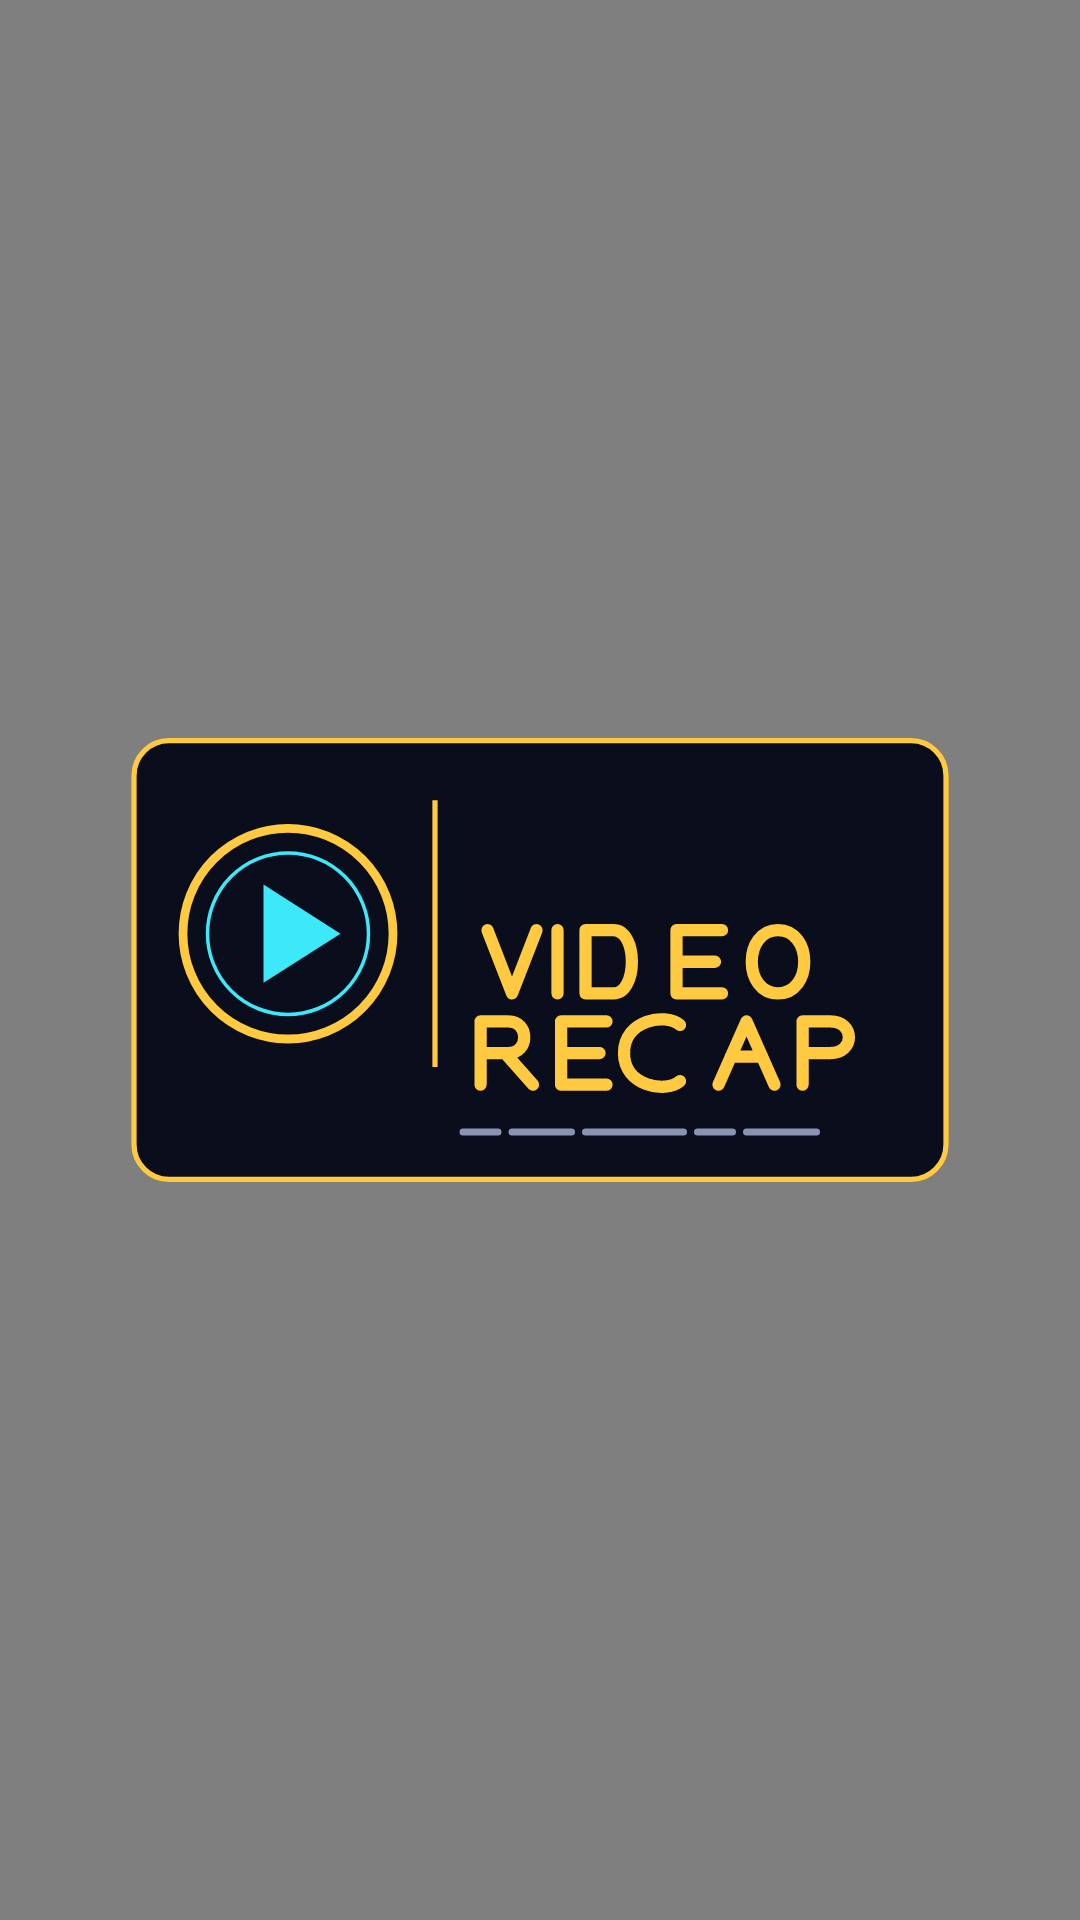

Produce the Android XML layout that renders to this screen, including the resource entries it uses.
<!-- AndroidManifest.xml: application theme Theme.GIAI -->
<!-- res/layout/activity_splash.xml -->
<?xml version="1.0" encoding="utf-8"?>
<FrameLayout xmlns:android="http://schemas.android.com/apk/res/android"
    android:layout_width="match_parent"
    android:layout_height="match_parent">

    <com.gikoko.recap.CyberSplashView
        android:id="@+id/cyberView"
        android:layout_width="match_parent"
        android:layout_height="match_parent" />

    <ImageView
        android:id="@+id/logo"
        android:layout_width="280dp"
        android:layout_height="wrap_content"
        android:layout_gravity="center"
        android:adjustViewBounds="true"
        android:scaleType="fitCenter"
        android:src="@drawable/img_splash_logo"
        android:contentDescription="@string/app_name" />
</FrameLayout>
<!-- resources referenced by this layout -->
<resources>
  <!-- drawable img_splash_logo: png bitmap (drawable, 216333 bytes) -->
  <string name="app_name">G.I AI</string>
  <style name="Theme.GIAI" parent="Theme.Material3.Dark.NoActionBar">
          <item name="android:windowBackground">@color/bg_dark</item>
          <item name="android:statusBarColor">@color/bg_dark</item>
          <item name="android:navigationBarColor">@color/bg_dark</item>
          <item name="colorPrimary">@color/neon_green</item>
          <item name="colorOnPrimary">#03140C</item>
          <item name="colorSurface">@color/bg_surface</item>
      </style>
</resources>
